Dataset: dataset_crops_conjuntiva (GitHub, profjohnrivera/Proyecto_Deteccion_Conjuntiva_v1). Classes: anemia, normal.

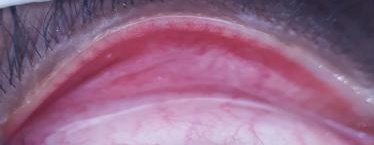
Label: anemia

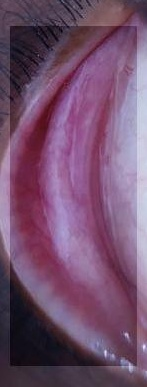
Label: anemia

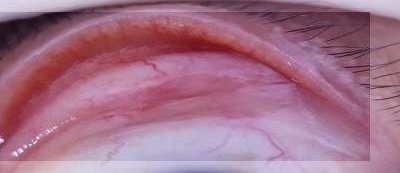
Label: anemia

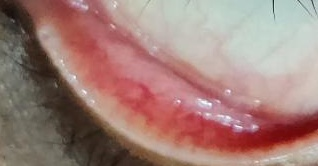
Label: normal

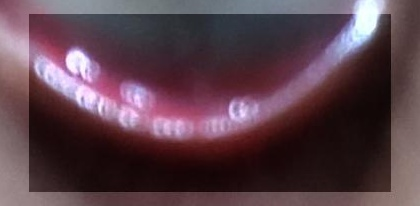
Label: normal

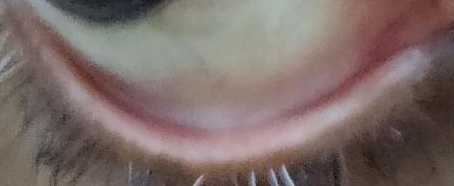
Label: normal
